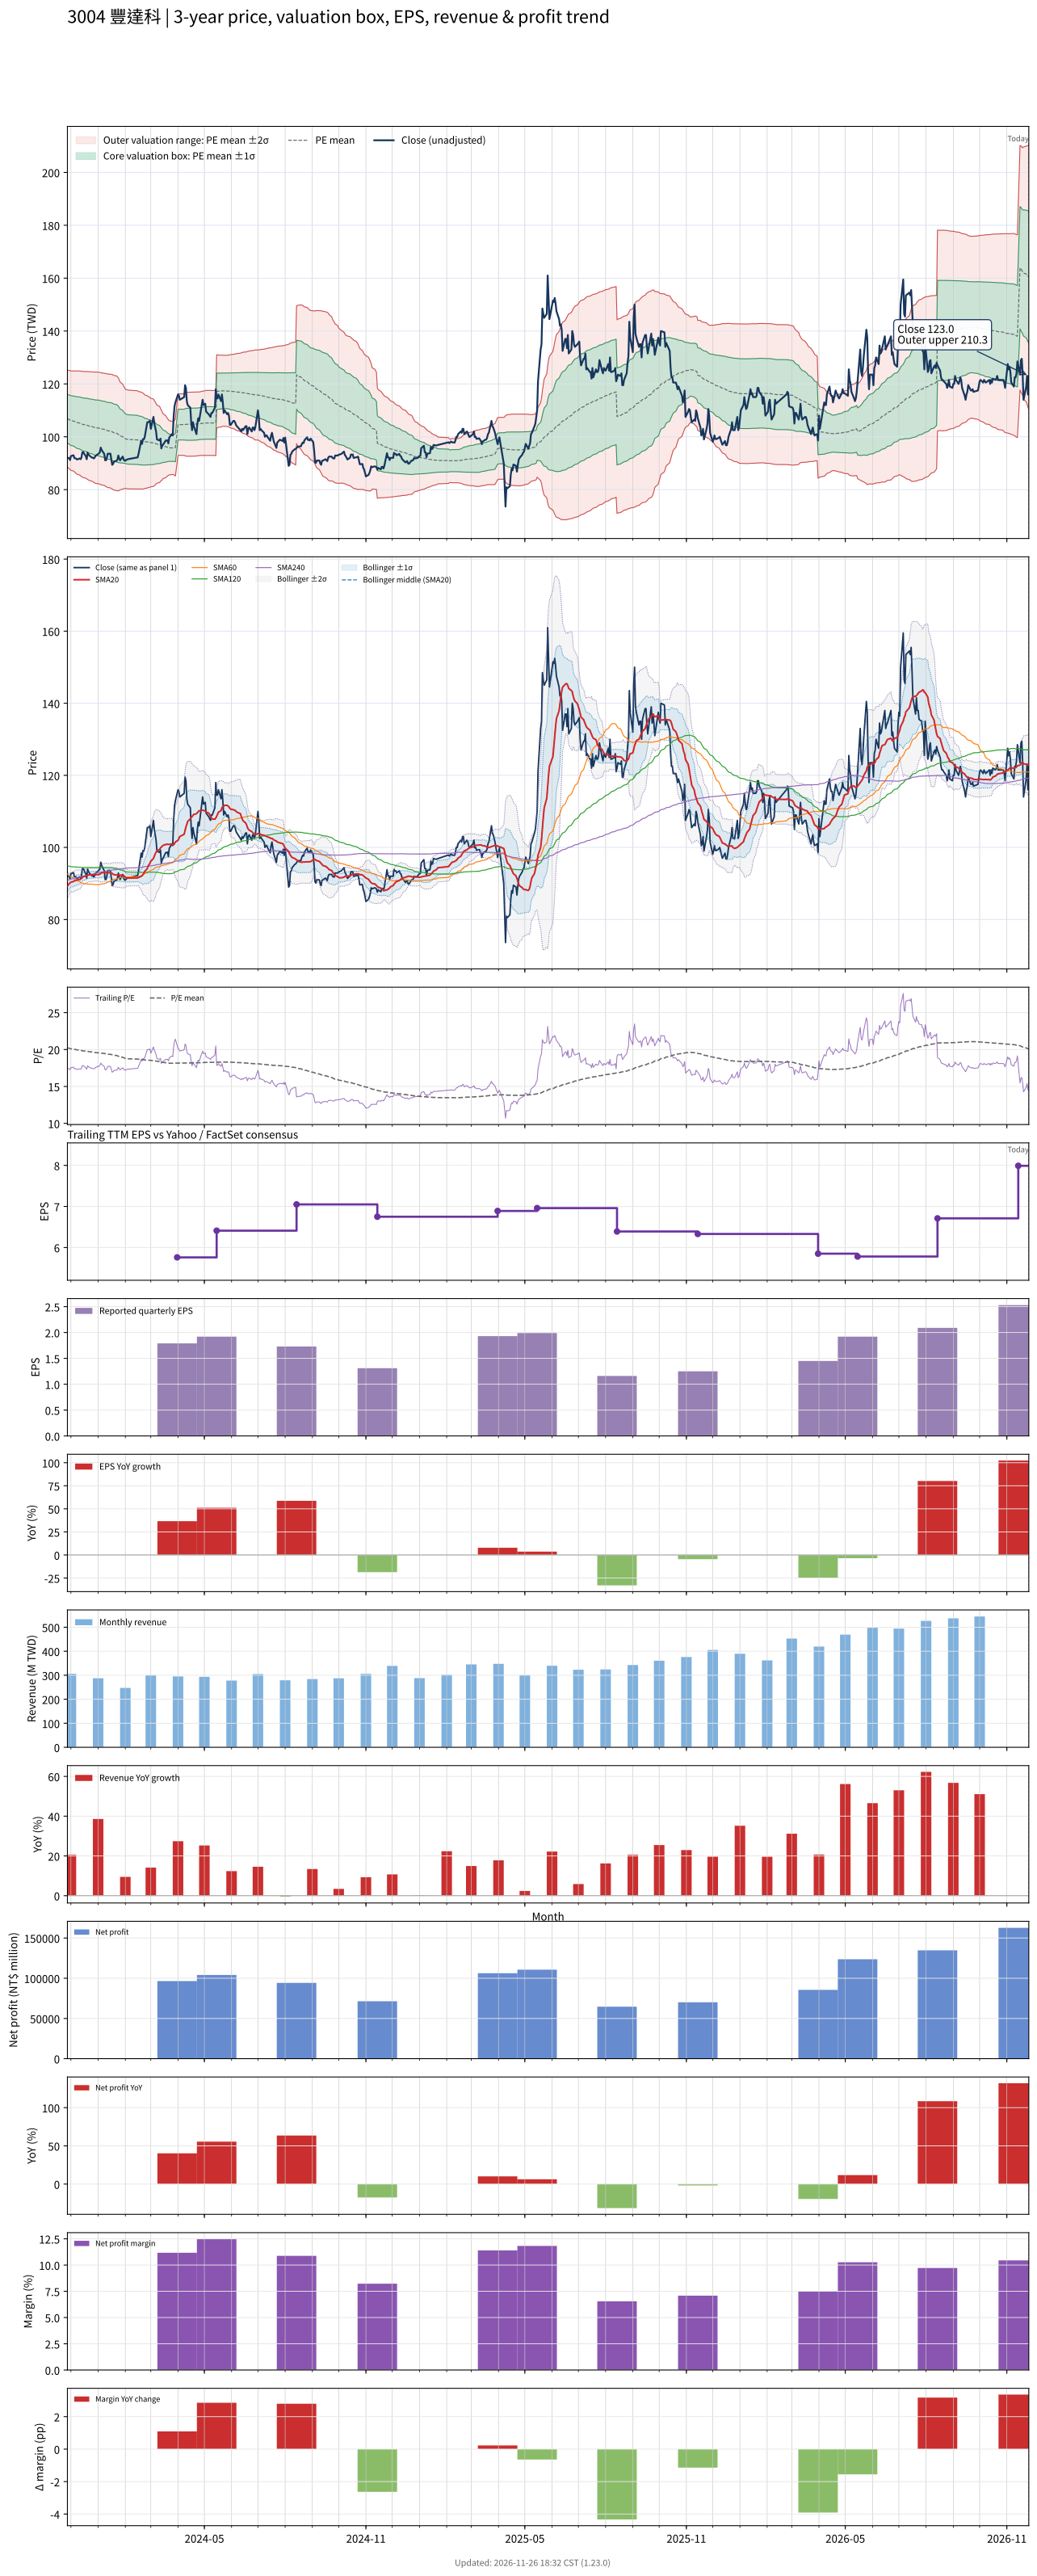

The file beside this chart, header and first rows:
# chart-version: skill-stock-dynamic-val…
date, close, available_date, period_end, eps, ttm_eps, pe, pe_mean, pe_std, price_m2, price_m1, price_mean, price_p1, price_p2, forward_eps, forward_pe, forward_pe_mean, forward_pe_std, forward_price_m2, forward_price_m1, forward_price_mean, forward_price_p1, forward_price_p2, sma20
2023-11-27, 92, 2023-11-14, 2023-09-30, 1.61, 5.28, 17.42, 20.24, 1.738, 88.54, 97.72, 106.9, 116.1, 125.2, , , , , , , , , , 89.32
2023-11-28, 92, 2023-11-14, 2023-09-30, 1.61, 5.28, 17.42, 20.21, 1.75, 88.22, 97.46, 106.7, 115.9, 125.2, , , , , , , , , , 89.59
2023-11-29, 91.9, 2023-11-14, 2023-09-30, 1.61, 5.28, 17.41, 20.17, 1.764, 87.89, 97.2, 106.5, 115.8, 125.1, , , , , , , , , , 89.94
2023-11-30, 91.2, 2023-11-14, 2023-09-30, 1.61, 5.28, 17.27, 20.13, 1.773, 87.57, 96.93, 106.3, 115.7, 125, , , , , , , , , , 90.14
2023-12-01, 92.7, 2023-11-14, 2023-09-30, 1.61, 5.28, 17.56, 20.1, 1.782, 87.29, 96.7, 106.1, 115.5, 124.9, , , , , , , , , , 90.36
2023-12-04, 93, 2023-11-14, 2023-09-30, 1.61, 5.28, 17.61, 20.06, 1.791, 87.02, 96.48, 105.9, 115.4, 124.8, , , , , , , , , , 90.55
2023-12-05, 91.9, 2023-11-14, 2023-09-30, 1.61, 5.28, 17.41, 20.04, 1.807, 86.72, 96.26, 105.8, 115.3, 124.9, , , , , , , , , , 90.71
2023-12-06, 91.9, 2023-11-14, 2023-09-30, 1.61, 5.28, 17.41, 20.01, 1.821, 86.42, 96.03, 105.6, 115.3, 124.9, , , , , , , , , , 90.8
2023-12-07, 91.7, 2023-11-14, 2023-09-30, 1.61, 5.28, 17.37, 19.98, 1.836, 86.12, 95.81, 105.5, 115.2, 124.9, , , , , , , , , , 90.86
2023-12-08, 91.4, 2023-11-14, 2023-09-30, 1.61, 5.28, 17.31, 19.95, 1.851, 85.81, 95.58, 105.4, 115.1, 124.9, , , , , , , , , , 90.99
2023-12-11, 91.8, 2023-11-14, 2023-09-30, 1.61, 5.28, 17.39, 19.92, 1.864, 85.52, 95.36, 105.2, 115, 124.9, , , , , , , , , , 91.08
2023-12-12, 91.5, 2023-11-14, 2023-09-30, 1.61, 5.28, 17.33, 19.89, 1.875, 85.23, 95.13, 105, 114.9, 124.8, , , , , , , , , , 91.2
2023-12-13, 92.1, 2023-11-14, 2023-09-30, 1.61, 5.28, 17.44, 19.86, 1.885, 84.97, 94.92, 104.9, 114.8, 124.8, , , , , , , , , , 91.38
2023-12-14, 94.1, 2023-11-14, 2023-09-30, 1.61, 5.28, 17.82, 19.84, 1.893, 84.76, 94.75, 104.7, 114.7, 124.7, , , , , , , , , , 91.64
2023-12-15, 94.2, 2023-11-14, 2023-09-30, 1.61, 5.28, 17.84, 19.82, 1.9, 84.56, 94.59, 104.6, 114.7, 124.7, , , , , , , , , , 91.9
2023-12-18, 92.6, 2023-11-14, 2023-09-30, 1.61, 5.28, 17.54, 19.79, 1.911, 84.33, 94.42, 104.5, 114.6, 124.7, , , , , , , , , , 92.03
2023-12-19, 91.5, 2023-11-14, 2023-09-30, 1.61, 5.28, 17.33, 19.77, 1.924, 84.07, 94.23, 104.4, 114.6, 124.7, , , , , , , , , , 92.05
2023-12-20, 94, 2023-11-14, 2023-09-30, 1.61, 5.28, 17.8, 19.75, 1.932, 83.88, 94.09, 104.3, 114.5, 124.7, , , , , , , , , , 92.22
2023-12-21, 93.3, 2023-11-14, 2023-09-30, 1.61, 5.28, 17.67, 19.73, 1.941, 83.67, 93.92, 104.2, 114.4, 124.7, , , , , , , , , , 92.36
2023-12-22, 92.9, 2023-11-14, 2023-09-30, 1.61, 5.28, 17.59, 19.7, 1.947, 83.46, 93.74, 104, 114.3, 124.6, , , , , , , , , , 92.39
2023-12-25, 92.1, 2023-11-14, 2023-09-30, 1.61, 5.28, 17.44, 19.67, 1.956, 83.22, 93.55, 103.9, 114.2, 124.5, , , , , , , , , , 92.39
2023-12-26, 92.1, 2023-11-14, 2023-09-30, 1.61, 5.28, 17.44, 19.65, 1.965, 82.99, 93.37, 103.7, 114.1, 124.5, , , , , , , , , , 92.39
2023-12-27, 91.8, 2023-11-14, 2023-09-30, 1.61, 5.28, 17.39, 19.63, 1.975, 82.76, 93.19, 103.6, 114.1, 124.5, , , , , , , , , , 92.39
2023-12-28, 92.1, 2023-11-14, 2023-09-30, 1.61, 5.28, 17.44, 19.6, 1.985, 82.54, 93.02, 103.5, 114, 124.5, , , , , , , , , , 92.44
2023-12-29, 92.8, 2023-11-14, 2023-09-30, 1.61, 5.28, 17.58, 19.58, 1.993, 82.35, 92.88, 103.4, 113.9, 124.4, , , , , , , , , , 92.44
2024-01-02, 93.7, 2023-11-14, 2023-09-30, 1.61, 5.28, 17.75, 19.56, 1.999, 82.18, 92.73, 103.3, 113.8, 124.4, , , , , , , , , , 92.47
2024-01-03, 94.2, 2023-11-14, 2023-09-30, 1.61, 5.28, 17.84, 19.54, 2.005, 82.02, 92.6, 103.2, 113.8, 124.4, , , , , , , , , , 92.59
2024-01-04, 95.9, 2023-11-14, 2023-09-30, 1.61, 5.28, 18.16, 19.52, 2.007, 81.9, 92.49, 103.1, 113.7, 124.3, , , , , , , , , , 92.79
2024-01-05, 95, 2023-11-14, 2023-09-30, 1.61, 5.28, 17.99, 19.5, 2.008, 81.76, 92.36, 103, 113.6, 124.2, , , , , , , , , , 92.95
2024-01-08, 93.5, 2023-11-14, 2023-09-30, 1.61, 5.28, 17.71, 19.47, 2.009, 81.59, 92.2, 102.8, 113.4, 124, , , , , , , , , , 93.06
2024-01-09, 91.1, 2023-11-14, 2023-09-30, 1.61, 5.28, 17.25, 19.44, 2.017, 81.37, 92.02, 102.7, 113.3, 124, , , , , , , , , , 93.03
2024-01-10, 91.1, 2023-11-14, 2023-09-30, 1.61, 5.28, 17.25, 19.42, 2.025, 81.15, 91.84, 102.5, 113.2, 123.9, , , , , , , , , , 93
2024-01-11, 92.2, 2023-11-14, 2023-09-30, 1.61, 5.28, 17.46, 19.39, 2.029, 80.96, 91.67, 102.4, 113.1, 123.8, , , , , , , , , , 93.01
2024-01-12, 93.6, 2023-11-14, 2023-09-30, 1.61, 5.28, 17.73, 19.37, 2.032, 80.81, 91.54, 102.3, 113, 123.7, , , , , , , , , , 92.98
2024-01-15, 93.6, 2023-11-14, 2023-09-30, 1.61, 5.28, 17.73, 19.35, 2.037, 80.66, 91.41, 102.2, 112.9, 123.7, , , , , , , , , , 92.95
2024-01-16, 91.5, 2023-11-14, 2023-09-30, 1.61, 5.28, 17.33, 19.32, 2.043, 80.46, 91.25, 102, 112.8, 123.6, , , , , , , , , , 92.9
2024-01-17, 89.4, 2023-11-14, 2023-09-30, 1.61, 5.28, 16.93, 19.3, 2.054, 80.21, 91.05, 101.9, 112.7, 123.6, , , , , , , , , , 92.8
2024-01-18, 89.7, 2023-11-14, 2023-09-30, 1.61, 5.28, 16.99, 19.26, 2.053, 80.01, 90.85, 101.7, 112.5, 123.4, , , , , , , , , , 92.58
2024-01-19, 90.6, 2023-11-14, 2023-09-30, 1.61, 5.28, 17.16, 19.23, 2.053, 79.83, 90.67, 101.5, 112.4, 123.2, , , , , , , , , , 92.44
2024-01-22, 90.9, 2023-11-14, 2023-09-30, 1.61, 5.28, 17.22, 19.19, 2.055, 79.65, 90.5, 101.3, 112.2, 123, , , , , , , , , , 92.34
2024-01-23, 91.4, 2023-11-14, 2023-09-30, 1.61, 5.28, 17.31, 19.15, 2.041, 79.57, 90.35, 101.1, 111.9, 122.7, , , , , , , , , , 92.31
2024-01-24, 92.9, 2023-11-14, 2023-09-30, 1.61, 5.28, 17.59, 19.11, 2.027, 79.52, 90.22, 100.9, 111.6, 122.3, , , , , , , , , , 92.35
2024-01-25, 91.8, 2023-11-14, 2023-09-30, 1.61, 5.28, 17.39, 19.06, 1.975, 79.76, 90.19, 100.6, 111, 121.5, , , , , , , , , , 92.35
2024-01-26, 91.1, 2023-11-14, 2023-09-30, 1.61, 5.28, 17.25, 19, 1.931, 79.94, 90.13, 100.3, 110.5, 120.7, , , , , , , , , , 92.3
2024-01-29, 92.5, 2023-11-14, 2023-09-30, 1.61, 5.28, 17.52, 18.95, 1.882, 80.17, 90.11, 100, 110, 119.9, , , , , , , , , , 92.28
2024-01-30, 91.5, 2023-11-14, 2023-09-30, 1.61, 5.28, 17.33, 18.9, 1.838, 80.35, 90.06, 99.77, 109.5, 119.2, , , , , , , , , , 92.17
2024-01-31, 91, 2023-11-14, 2023-09-30, 1.61, 5.28, 17.23, 18.85, 1.811, 80.4, 89.96, 99.53, 109.1, 118.6, , , , , , , , , , 92.02
2024-02-01, 90.9, 2023-11-14, 2023-09-30, 1.61, 5.28, 17.22, 18.8, 1.78, 80.48, 89.88, 99.28, 108.7, 118.1, , , , , , , , , , 91.77
2024-02-02, 91.3, 2023-11-14, 2023-09-30, 1.61, 5.28, 17.29, 18.77, 1.775, 80.38, 89.75, 99.12, 108.5, 117.9, , , , , , , , , , 91.58
2024-02-05, 91.6, 2023-11-14, 2023-09-30, 1.61, 5.28, 17.35, 18.74, 1.768, 80.3, 89.63, 98.96, 108.3, 117.6, , , , , , , , , , 91.48
2024-02-15, 92.2, 2023-11-14, 2023-09-30, 1.61, 5.28, 17.46, 18.71, 1.76, 80.23, 89.52, 98.81, 108.1, 117.4, , , , , , , , , , 91.54
2024-02-16, 93.5, 2023-11-14, 2023-09-30, 1.61, 5.28, 17.71, 18.68, 1.747, 80.2, 89.43, 98.65, 107.9, 117.1, , , , , , , , , , 91.66
2024-02-19, 98.4, 2023-11-14, 2023-09-30, 1.61, 5.28, 18.64, 18.67, 1.737, 80.22, 89.39, 98.56, 107.7, 116.9, , , , , , , , , , 91.97
2024-02-20, 97.3, 2023-11-14, 2023-09-30, 1.61, 5.28, 18.43, 18.65, 1.727, 80.23, 89.34, 98.46, 107.6, 116.7, , , , , , , , , , 92.16
2024-02-21, 99.1, 2023-11-14, 2023-09-30, 1.61, 5.28, 18.77, 18.63, 1.72, 80.23, 89.31, 98.39, 107.5, 116.6, , , , , , , , , , 92.43
2024-02-22, 99, 2023-11-14, 2023-09-30, 1.61, 5.28, 18.75, 18.62, 1.706, 80.28, 89.29, 98.29, 107.3, 116.3, , , , , , , , , , 92.81
2024-02-23, 99.8, 2023-11-14, 2023-09-30, 1.61, 5.28, 18.9, 18.59, 1.675, 80.47, 89.31, 98.15, 107, 115.8, , , , , , , , , , 93.33
2024-02-26, 105.5, 2023-11-14, 2023-09-30, 1.61, 5.28, 19.98, 18.57, 1.654, 80.61, 89.34, 98.07, 106.8, 115.5, , , , , , , , , , 94.11
2024-02-27, 105.5, 2023-11-14, 2023-09-30, 1.61, 5.28, 19.98, 18.56, 1.631, 80.76, 89.38, 97.99, 106.6, 115.2, , , , , , , , , , 94.86
... 668 more rows
